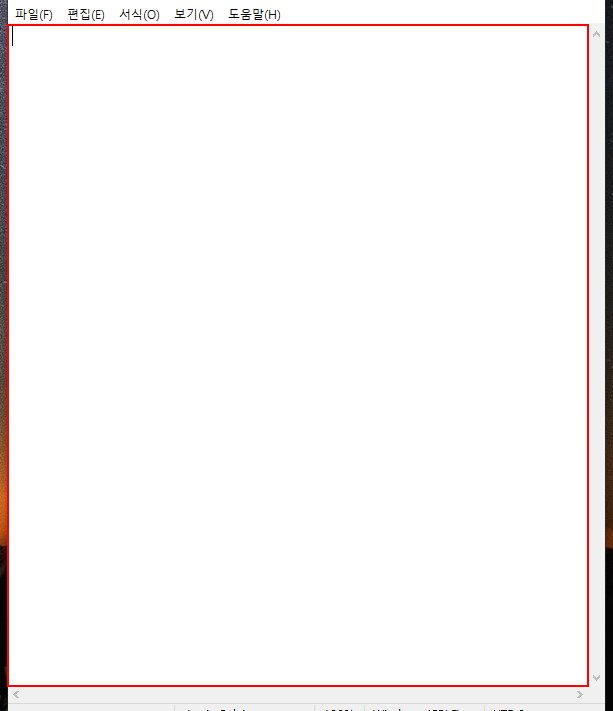
Workflow: Parallel

Step 1: type "A" into the editable text '텍스트 편집' in window '제목 없음 - Windows 메모장' (notepad.exe)

Step 2: type "B" into the editable text '텍스트 편집' in window '제목 없음 - Windows 메모장' (notepad.exe) (same screen as step 1)

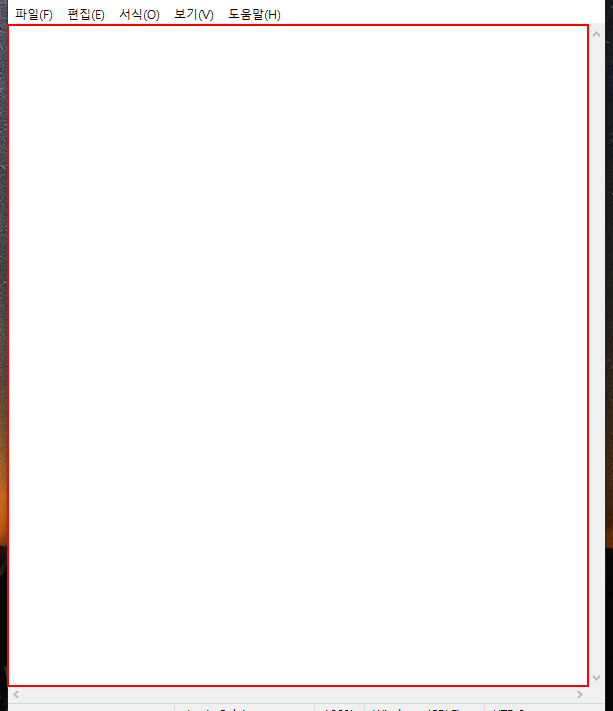
Step 3: type "C" into the editable text '텍스트 편집' in window '제목 없음 - Windows 메모장' (notepad.exe)